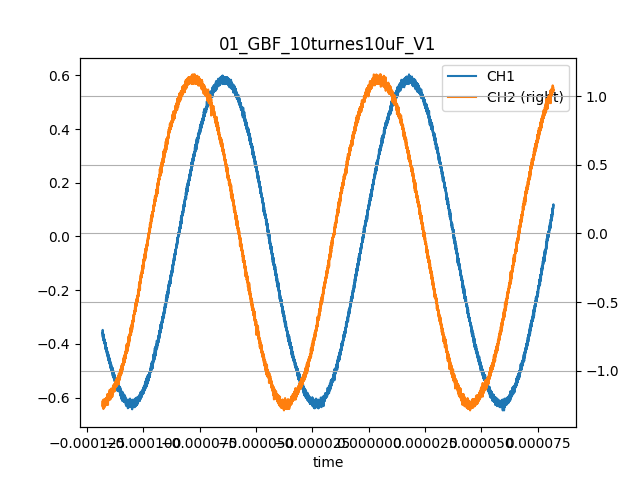

Values plotted in this chart, from the file beside it:
time, CH1, CH2
-0.000118, -0.36, -1.26
-0.000118, -0.36, -1.25
-0.000118, -0.356, -1.25
-0.0001179, -0.348, -1.22
-0.0001179, -0.36, -1.26
-0.0001179, -0.36, -1.26
-0.0001179, -0.376, -1.26
-0.0001179, -0.36, -1.25
-0.0001178, -0.372, -1.24
-0.0001178, -0.368, -1.25
-0.0001178, -0.36, -1.22
-0.0001178, -0.368, -1.23
-0.0001178, -0.372, -1.26
-0.0001177, -0.376, -1.22
-0.0001177, -0.38, -1.23
-0.0001177, -0.364, -1.24
-0.0001177, -0.368, -1.26
-0.0001177, -0.368, -1.26
-0.0001176, -0.376, -1.22
-0.0001176, -0.364, -1.28
-0.0001176, -0.376, -1.25
-0.0001176, -0.372, -1.26
-0.0001176, -0.372, -1.24
-0.0001175, -0.388, -1.26
-0.0001175, -0.368, -1.21
-0.0001175, -0.38, -1.23
-0.0001175, -0.372, -1.25
-0.0001175, -0.376, -1.22
-0.0001174, -0.38, -1.25
-0.0001174, -0.376, -1.22
-0.0001174, -0.388, -1.26
-0.0001174, -0.384, -1.24
-0.0001174, -0.38, -1.26
-0.0001173, -0.396, -1.24
-0.0001173, -0.388, -1.25
-0.0001173, -0.38, -1.25
-0.0001173, -0.392, -1.23
-0.0001173, -0.392, -1.25
-0.0001172, -0.384, -1.27
-0.0001172, -0.392, -1.26
-0.0001172, -0.388, -1.25
-0.0001172, -0.396, -1.22
-0.0001172, -0.384, -1.25
-0.0001171, -0.392, -1.23
-0.0001171, -0.396, -1.24
-0.0001171, -0.4, -1.24
-0.0001171, -0.4, -1.25
-0.0001171, -0.392, -1.23
-0.000117, -0.392, -1.24
-0.000117, -0.396, -1.23
-0.000117, -0.396, -1.22
-0.000117, -0.392, -1.23
-0.000117, -0.396, -1.25
-0.0001169, -0.404, -1.24
-0.0001169, -0.404, -1.25
-0.0001169, -0.4, -1.23
-0.0001169, -0.404, -1.21
-0.0001169, -0.396, -1.26
-0.0001168, -0.404, -1.21
-0.0001168, -0.404, -1.23
... 9,940 more rows
